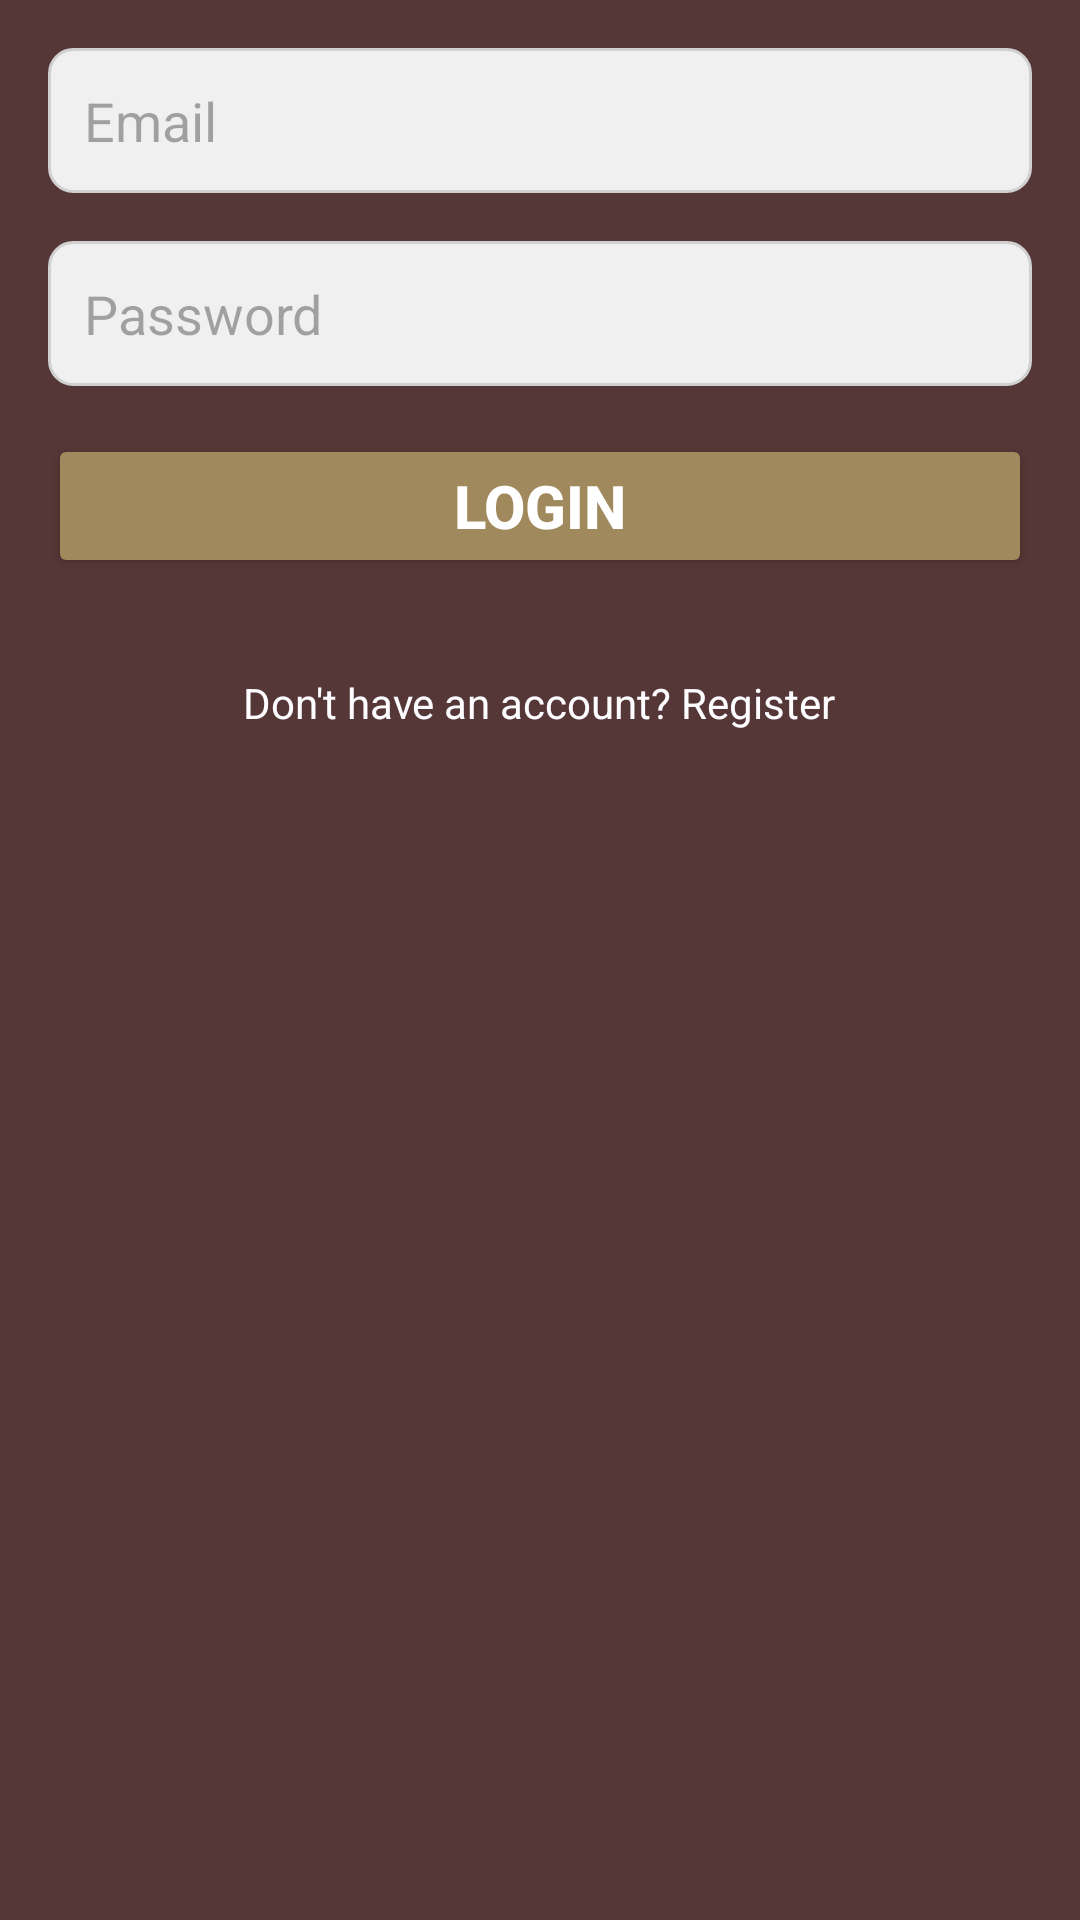

Android layout source for this screen:
<!-- AndroidManifest.xml: application theme Theme.CoffeeMate -->
<!-- res/layout/activity_login.xml -->
<?xml version="1.0" encoding="utf-8"?>

<RelativeLayout xmlns:android="http://schemas.android.com/apk/res/android"
    android:layout_width="match_parent"
    android:layout_height="match_parent"
    android:padding="16dp"
    android:background="#563737">


    <EditText
        android:id="@+id/emailEditText"
        android:layout_width="match_parent"
        android:layout_height="wrap_content"
        android:hint="Email"
        android:inputType="textEmailAddress"
        android:drawableLeft="@drawable/ic_email"
        android:padding="12dp"
        android:layout_marginBottom="16dp"
        android:background="@drawable/edittext_background"
        />


    <EditText
        android:id="@+id/passwordEditText"
        android:layout_width="match_parent"
        android:layout_height="wrap_content"
        android:hint="Password"
        android:inputType="textPassword"
        android:drawableLeft="@drawable/ic_password"
        android:padding="12dp"
        android:layout_below="@id/emailEditText"
        android:layout_marginBottom="16dp"
        android:background="@drawable/edittext_background"
        />


    <Button
        android:id="@+id/loginButton"
        android:layout_width="match_parent"
        android:layout_height="wrap_content"
        android:text="Login"
        android:textStyle="bold"
        android:textSize="20dp"
        android:backgroundTint="#A0895D"
        android:textColor="#FFFFFF"
        android:layout_below="@id/passwordEditText"
        android:layout_marginBottom="24dp"
        />


    <TextView
        android:id="@+id/registerTextView"
        android:layout_width="wrap_content"
        android:layout_height="wrap_content"
        android:text="Don't have an account? Register"
        android:textColor="#FDFCFF"
        android:layout_below="@id/loginButton"
        android:layout_centerHorizontal="true"
        android:layout_marginTop="8dp"
        />
</RelativeLayout>
<!-- resources referenced by this layout -->
<resources>
  <!-- drawable edittext_background (drawable) -->
  <?xml version="1.0" encoding="utf-8"?>
  
  <shape xmlns:android="http://schemas.android.com/apk/res/android">
      
      <solid android:color="#F0F0F0" />
  
      
      <corners android:radius="8dp" />
  
      
      <stroke
          android:width="1dp"
          android:color="#D0D0D0" />
  </shape>
  <style name="Theme.CoffeeMate" parent="Base.Theme.CoffeeMate" />
  <style name="Base.Theme.CoffeeMate" parent="Theme.Material3.DayNight.NoActionBar">
  
      </style>
</resources>
